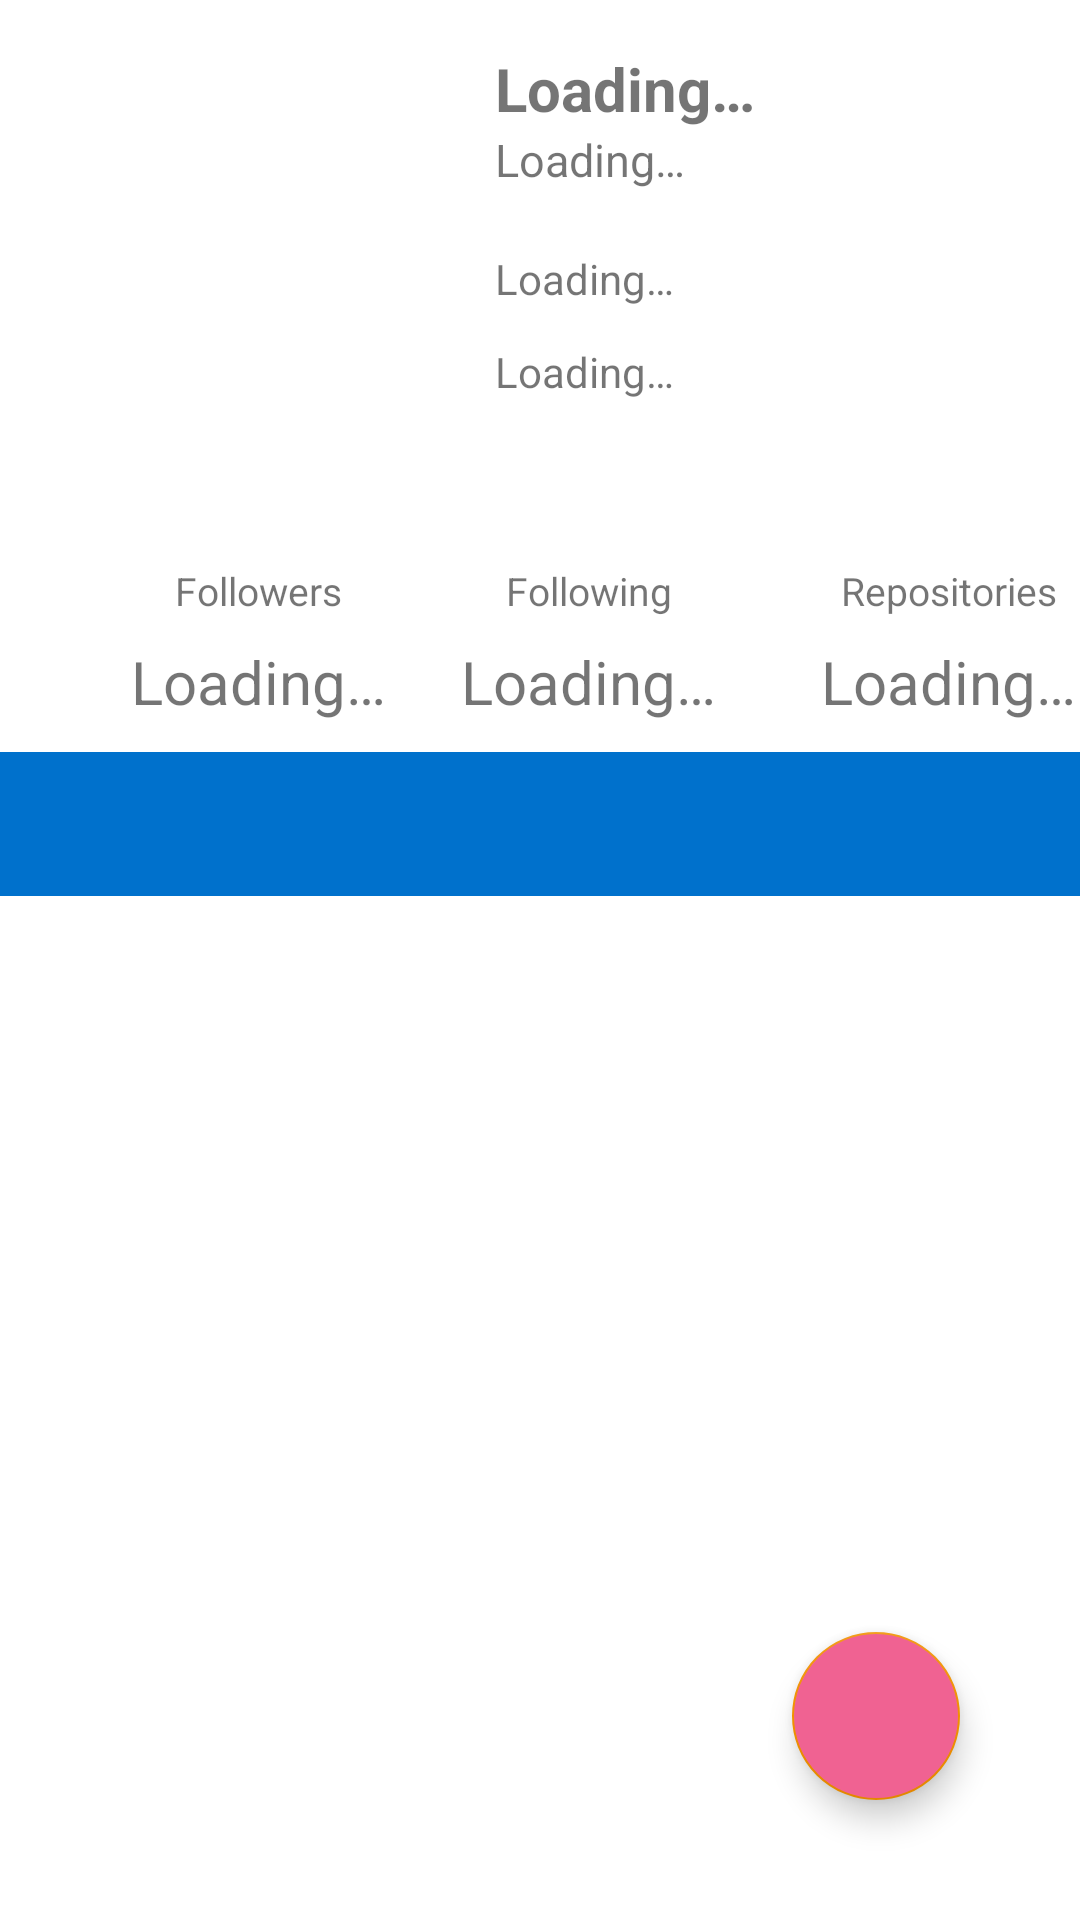

Produce the Android XML layout that renders to this screen, including the resource entries it uses.
<!-- AndroidManifest.xml: application theme Theme.GithubUserApp2 -->
<!-- res/layout/activity_detail_user.xml -->
<?xml version="1.0" encoding="utf-8"?>
<androidx.constraintlayout.widget.ConstraintLayout xmlns:android="http://schemas.android.com/apk/res/android"
    xmlns:app="http://schemas.android.com/apk/res-auto"
    xmlns:tools="http://schemas.android.com/tools"
    android:layout_width="match_parent"
    android:layout_height="match_parent"
    tools:context=".view.DetailUserActivity">

    <ImageView
        android:id="@+id/img_detail_avatar"
        android:layout_width="120dp"
        android:layout_height="120dp"
        android:layout_marginTop="16dp"
        android:contentDescription="@string/content_desc"
        app:layout_constraintEnd_toEndOf="parent"
        app:layout_constraintHorizontal_bias="0.054"
        app:layout_constraintStart_toStartOf="parent"
        app:layout_constraintTop_toTopOf="parent"
        tools:src="@tools:sample/avatars" />

    <TextView
        android:id="@+id/tv_detail_name"
        android:layout_width="wrap_content"
        android:layout_height="wrap_content"
        android:layout_marginStart="32dp"
        android:layout_marginTop="16dp"
        android:gravity="center"
        android:text="@string/before_show"
        android:textSize="20sp"
        android:textStyle="bold"
        app:layout_constraintStart_toEndOf="@+id/img_detail_avatar"
        app:layout_constraintTop_toTopOf="parent" />

    <TextView
        android:id="@+id/tv_detail_username"
        android:layout_width="wrap_content"
        android:layout_height="wrap_content"
        android:layout_marginStart="32dp"
        android:gravity="center"
        android:text="@string/before_show"
        android:textSize="15sp"
        app:layout_constraintStart_toEndOf="@+id/img_detail_avatar"
        app:layout_constraintTop_toBottomOf="@+id/tv_detail_name"
        tools:ignore="MissingConstraints" />

    <TextView
        android:id="@+id/tv_detail_company"
        android:layout_width="wrap_content"
        android:layout_height="wrap_content"
        android:layout_marginStart="32dp"
        android:layout_marginTop="20dp"
        android:text="@string/before_show"
        android:textSize="14sp"
        app:layout_constraintStart_toEndOf="@+id/img_detail_avatar"
        app:layout_constraintTop_toBottomOf="@+id/tv_detail_username" />

    <TextView
        android:id="@+id/tv_detail_location"
        android:layout_width="wrap_content"
        android:layout_height="wrap_content"
        android:layout_marginStart="32dp"
        android:layout_marginTop="12dp"
        android:text="@string/before_show"
        android:textSize="14sp"
        app:layout_constraintStart_toEndOf="@+id/img_detail_avatar"
        app:layout_constraintTop_toBottomOf="@+id/tv_detail_company" />

    <TextView
        android:id="@+id/followers_title"
        android:layout_width="60dp"
        android:layout_height="wrap_content"
        android:layout_marginStart="56dp"
        android:layout_marginTop="52dp"
        android:gravity="center"
        android:text="@string/followers"
        android:textAlignment="center"
        android:textSize="13sp"
        app:layout_constraintStart_toStartOf="parent"
        app:layout_constraintTop_toBottomOf="@+id/img_detail_avatar" />

    <TextView
        android:id="@+id/tv_detail_followers"
        android:layout_width="110dp"
        android:layout_height="wrap_content"
        android:layout_marginTop="8dp"
        android:text="@string/before_show"
        android:textAlignment="center"
        android:textSize="20sp"
        app:layout_constraintEnd_toEndOf="@+id/followers_title"
        app:layout_constraintStart_toStartOf="@+id/followers_title"
        app:layout_constraintTop_toBottomOf="@+id/followers_title" />

    <TextView
        android:id="@+id/following_title"
        android:layout_width="60dp"
        android:layout_height="wrap_content"
        android:layout_marginHorizontal="50dp"
        android:layout_marginStart="50dp"
        android:layout_marginTop="52dp"
        android:layout_marginEnd="50dp"
        android:gravity="center"
        android:text="@string/following"
        android:textSize="13sp"
        app:layout_constraintEnd_toStartOf="@+id/repository_title"
        app:layout_constraintHorizontal_bias="1.0"
        app:layout_constraintStart_toEndOf="@+id/followers_title"
        app:layout_constraintTop_toBottomOf="@+id/img_detail_avatar" />

    <TextView
        android:id="@+id/tv_detail_following"
        android:layout_width="110dp"
        android:layout_height="wrap_content"
        android:layout_marginTop="8dp"
        android:text="@string/before_show"
        android:textAlignment="center"
        android:textSize="20sp"
        app:layout_constraintEnd_toEndOf="@+id/following_title"
        app:layout_constraintStart_toStartOf="@+id/following_title"
        app:layout_constraintTop_toBottomOf="@+id/following_title" />

    <TextView
        android:id="@+id/repository_title"
        android:layout_width="80dp"
        android:layout_height="wrap_content"
        android:layout_marginTop="52dp"
        android:layout_marginEnd="16dp"
        android:gravity="center"
        android:text="@string/repositories"
        android:textSize="13sp"
        app:layout_constraintEnd_toEndOf="@+id/tv_detail_repository"
        app:layout_constraintTop_toBottomOf="@+id/img_detail_avatar" />

    <TextView
        android:id="@+id/tv_detail_repository"
        android:layout_width="110dp"
        android:layout_height="wrap_content"
        android:layout_marginTop="8dp"
        android:text="@string/before_show"
        android:textAlignment="center"
        android:textSize="20sp"
        app:layout_constraintEnd_toEndOf="@+id/repository_title"
        app:layout_constraintStart_toStartOf="@+id/repository_title"
        app:layout_constraintTop_toBottomOf="@+id/repository_title" />

    <com.google.android.material.tabs.TabLayout
        android:id="@+id/tabs"
        android:layout_width="0dp"
        android:layout_height="wrap_content"
        android:layout_marginTop="10dp"
        android:background="@color/dark_blue"
        android:contentDescription="@string/tab_layout"
        app:layout_constraintBottom_toTopOf="@+id/view_pager"
        app:layout_constraintEnd_toEndOf="parent"
        app:layout_constraintStart_toStartOf="parent"
        app:layout_constraintTop_toBottomOf="@+id/tv_detail_followers"
        app:tabTextColor="@color/white" />

    <androidx.viewpager2.widget.ViewPager2
        android:id="@+id/view_pager"
        android:layout_width="0dp"
        android:layout_height="0dp"
        app:layout_constraintBottom_toBottomOf="parent"
        app:layout_constraintEnd_toEndOf="@+id/tabs"
        app:layout_constraintHorizontal_bias="1.0"
        app:layout_constraintStart_toStartOf="parent"
        app:layout_constraintTop_toBottomOf="@+id/tabs" />

    <ProgressBar
        android:id="@+id/progress_bar"
        style="?android:attr/progressBarStyle"
        android:layout_width="wrap_content"
        android:layout_height="wrap_content"
        app:layout_constraintBottom_toBottomOf="parent"
        app:layout_constraintEnd_toEndOf="parent"
        android:visibility="gone"
        app:layout_constraintStart_toStartOf="parent"
        app:layout_constraintTop_toTopOf="parent" />

    <com.google.android.material.floatingactionbutton.FloatingActionButton
        android:id="@+id/favorite_button"
        android:layout_width="wrap_content"
        android:layout_height="wrap_content"
        android:layout_marginEnd="40dp"
        android:layout_marginBottom="40dp"
        android:backgroundTint="#F06292"
        app:tint="@null"
        android:contentDescription="@string/favorite_desc"
        android:src="@drawable/ic_baseline_favorite_white"
        app:layout_constraintBottom_toBottomOf="parent"
        app:layout_constraintEnd_toEndOf="parent" />

</androidx.constraintlayout.widget.ConstraintLayout>
<!-- resources referenced by this layout -->
<resources>
  <color name="dark_blue">#0071CC</color>
  <color name="white">#FFFFFF</color>
  <string name="before_show">Loading…</string>
  <string name="content_desc">User Avatar</string>
  <string name="favorite_desc">Add to Favorite</string>
  <string name="followers">Followers</string>
  <string name="following">Following</string>
  <string name="repositories">Repositories</string>
  <string name="tab_layout">Tab Layout</string>
  <style name="Theme.GithubUserApp2" parent="Theme.MaterialComponents.DayNight.DarkActionBar">
          
          <item name="colorPrimary">@color/blue</item>
          <item name="colorPrimaryVariant">@color/dark_blue</item>
          <item name="colorOnPrimary">@color/white</item>
          
          <item name="colorSecondary">@color/orange</item>
          <item name="colorSecondaryVariant">@color/dark_orange</item>
          <item name="colorOnSecondary">@color/black</item>
          
          <item name="android:statusBarColor" tools:targetApi="l">?attr/colorPrimaryVariant</item>
          
      </style>
  <color name="blue">#1A94F4</color>
  <color name="orange">#F19000</color>
  <color name="dark_orange">#A66400</color>
  <color name="black">#FF000000</color>
</resources>
